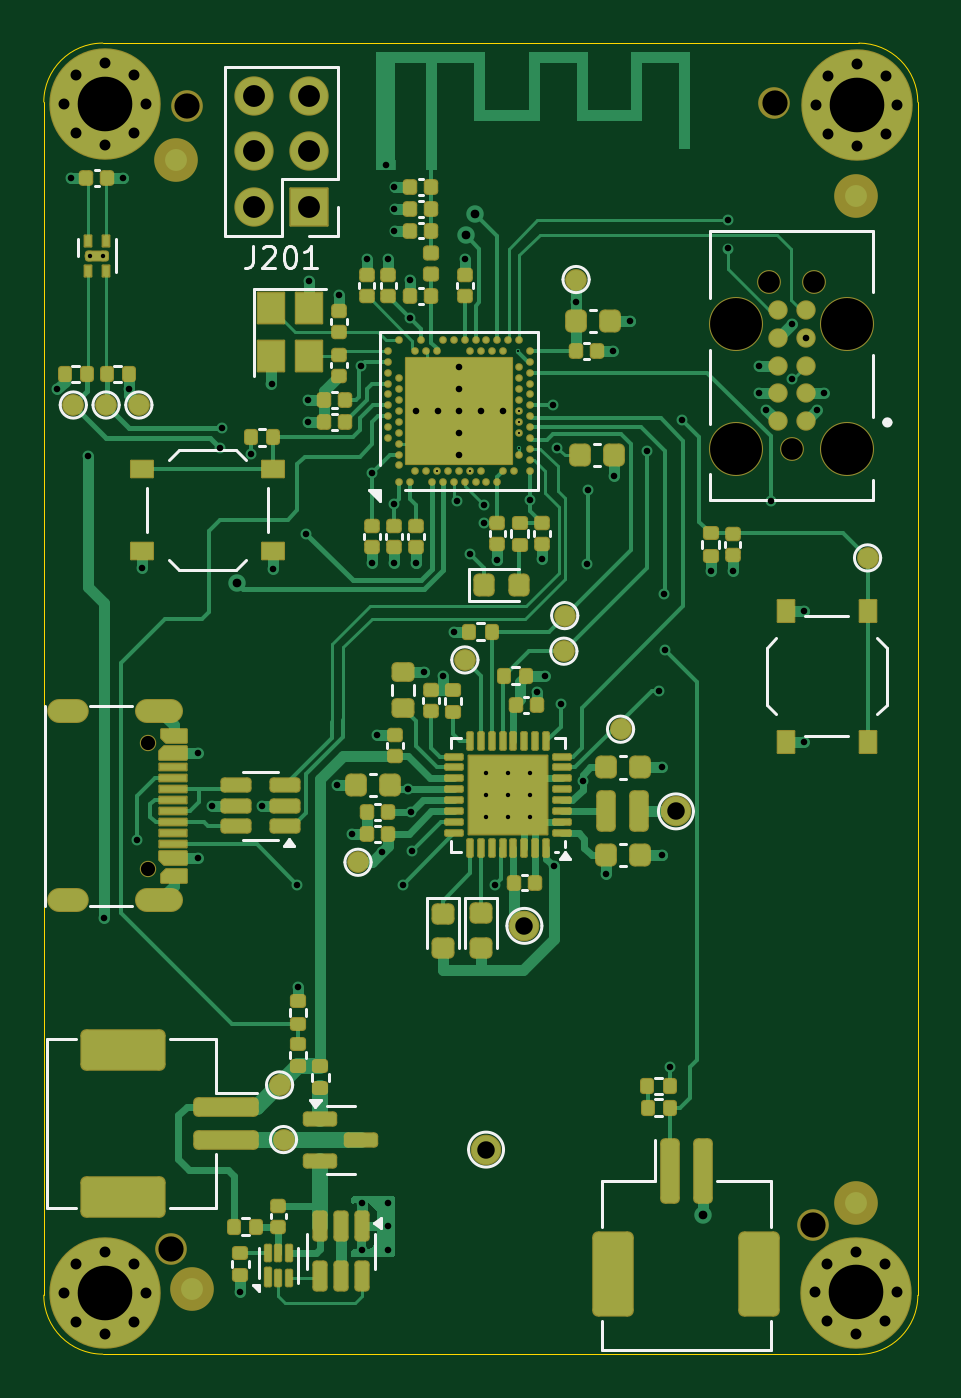
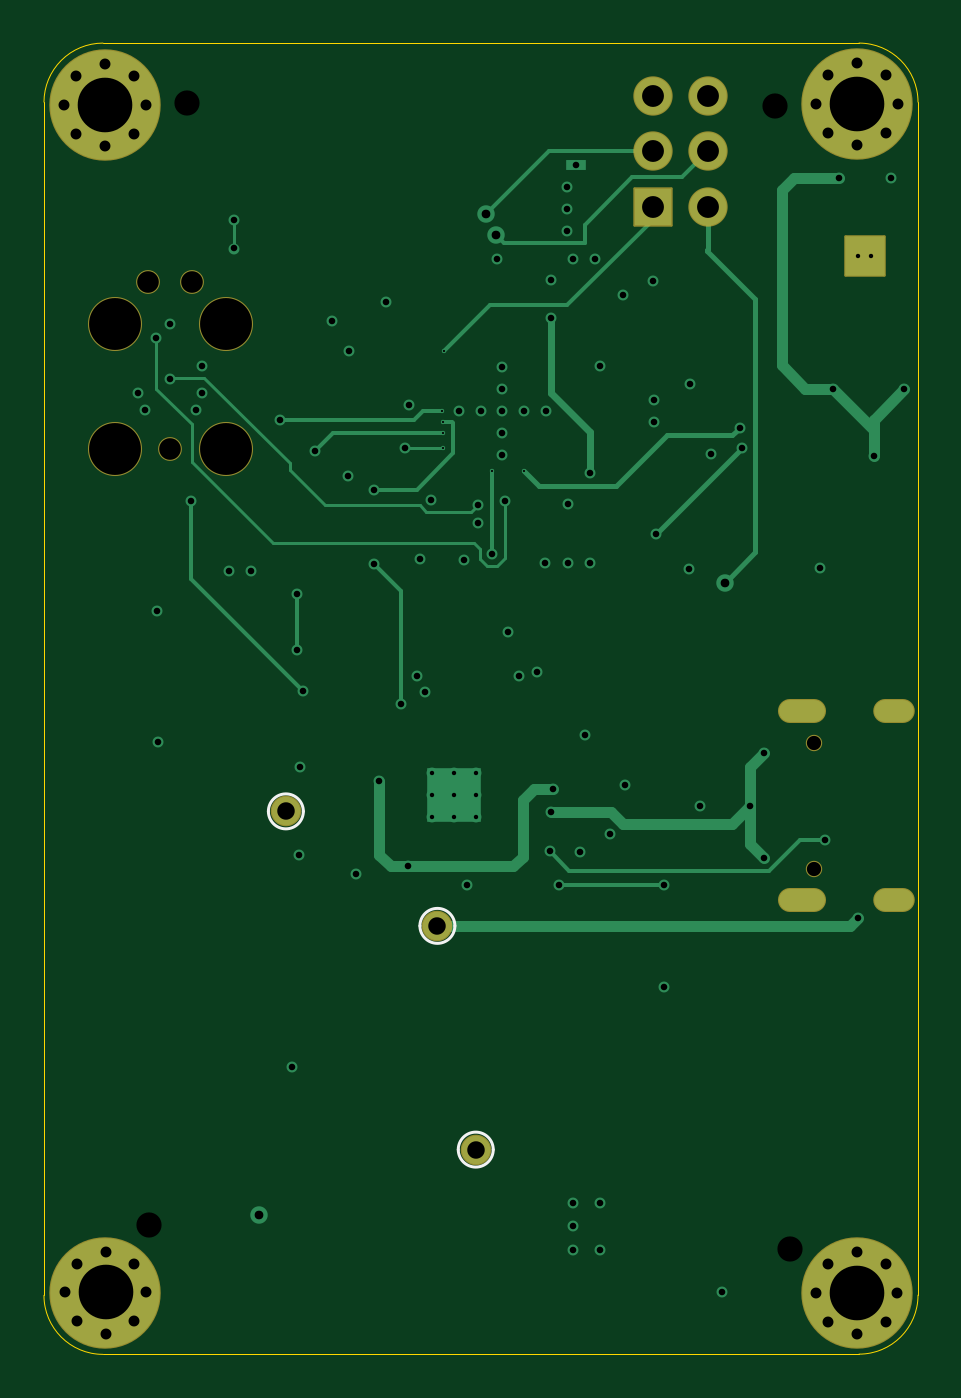
Circuit board: 13 layer files. Board 40.0 x 60.0 mm.
- bottom_copper: Sensor_Nodes-B_Cu.gbr (12454 bytes)
- bottom_mask: Sensor_Nodes-B_Mask.gbr (3166 bytes)
- paste: Sensor_Nodes-B_Paste.gbr (535 bytes)
- bottom_silk: Sensor_Nodes-B_Silkscreen.gbr (1019 bytes)
- outline: Sensor_Nodes-Edge_Cuts.gbr (1077 bytes)
- top_copper: Sensor_Nodes-F_Cu.gbr (49386 bytes)
- top_mask: Sensor_Nodes-F_Mask.gbr (16173 bytes)
- paste: Sensor_Nodes-F_Paste.gbr (17316 bytes)
- top_silk: Sensor_Nodes-F_Silkscreen.gbr (15489 bytes)
- inner_copper: Sensor_Nodes-In1_Cu.gbr (145731 bytes)
- inner_copper: Sensor_Nodes-In2_Cu.gbr (206488 bytes)
- drill: Sensor_Nodes-NPTH.drl (774 bytes)
- drill: Sensor_Nodes-PTH.drl (3878 bytes)

=== bottom_copper: Sensor_Nodes-B_Cu.gbr (12454 bytes, source omitted) ===
=== bottom_mask: Sensor_Nodes-B_Mask.gbr (3166 bytes, source withheld) ===
=== paste: Sensor_Nodes-B_Paste.gbr ===
G04 #@! TF.GenerationSoftware,KiCad,Pcbnew,8.0.9-8.0.9-0~ubuntu24.04.1*
G04 #@! TF.CreationDate,2025-04-11T12:42:37+02:00*
G04 #@! TF.ProjectId,Sensor_Nodes,53656e73-6f72-45f4-9e6f-6465732e6b69,rev?*
G04 #@! TF.SameCoordinates,Original*
G04 #@! TF.FileFunction,Paste,Bot*
G04 #@! TF.FilePolarity,Positive*
%FSLAX46Y46*%
G04 Gerber Fmt 4.6, Leading zero omitted, Abs format (unit mm)*
G04 Created by KiCad (PCBNEW 8.0.9-8.0.9-0~ubuntu24.04.1) date 2025-04-11 12:42:37*
%MOMM*%
%LPD*%
G01*
G04 APERTURE LIST*
G04 APERTURE END LIST*
M02*

=== bottom_silk: Sensor_Nodes-B_Silkscreen.gbr ===
G04 #@! TF.GenerationSoftware,KiCad,Pcbnew,8.0.9-8.0.9-0~ubuntu24.04.1*
G04 #@! TF.CreationDate,2025-04-11T12:42:37+02:00*
G04 #@! TF.ProjectId,Sensor_Nodes,53656e73-6f72-45f4-9e6f-6465732e6b69,rev?*
G04 #@! TF.SameCoordinates,Original*
G04 #@! TF.FileFunction,Legend,Bot*
G04 #@! TF.FilePolarity,Positive*
%FSLAX46Y46*%
G04 Gerber Fmt 4.6, Leading zero omitted, Abs format (unit mm)*
G04 Created by KiCad (PCBNEW 8.0.9-8.0.9-0~ubuntu24.04.1) date 2025-04-11 12:42:37*
%MOMM*%
%LPD*%
G01*
G04 APERTURE LIST*
%ADD10C,0.120000*%
G04 APERTURE END LIST*
D10*
X114920000Y-106731000D02*
G75*
G02*
X113320000Y-106731000I-800000J0D01*
G01*
X113320000Y-106731000D02*
G75*
G02*
X114920000Y-106731000I800000J0D01*
G01*
X107985000Y-111971000D02*
G75*
G02*
X106385000Y-111971000I-800000J0D01*
G01*
X106385000Y-111971000D02*
G75*
G02*
X107985000Y-111971000I800000J0D01*
G01*
X106230000Y-122211000D02*
G75*
G02*
X104630000Y-122211000I-800000J0D01*
G01*
X104630000Y-122211000D02*
G75*
G02*
X106230000Y-122211000I800000J0D01*
G01*
M02*

=== outline: Sensor_Nodes-Edge_Cuts.gbr ===
G04 #@! TF.GenerationSoftware,KiCad,Pcbnew,8.0.9-8.0.9-0~ubuntu24.04.1*
G04 #@! TF.CreationDate,2025-04-11T12:42:37+02:00*
G04 #@! TF.ProjectId,Sensor_Nodes,53656e73-6f72-45f4-9e6f-6465732e6b69,rev?*
G04 #@! TF.SameCoordinates,Original*
G04 #@! TF.FileFunction,Profile,NP*
%FSLAX46Y46*%
G04 Gerber Fmt 4.6, Leading zero omitted, Abs format (unit mm)*
G04 Created by KiCad (PCBNEW 8.0.9-8.0.9-0~ubuntu24.04.1) date 2025-04-11 12:42:37*
%MOMM*%
%LPD*%
G01*
G04 APERTURE LIST*
G04 #@! TA.AperFunction,Profile*
%ADD10C,0.050000*%
G04 #@! TD*
G04 APERTURE END LIST*
D10*
X125190812Y-128881812D02*
G75*
G02*
X122490812Y-131581812I-2700012J12D01*
G01*
X122490000Y-71571000D02*
G75*
G02*
X125190000Y-74271000I0J-2700000D01*
G01*
X87889188Y-131571812D02*
X122490812Y-131581812D01*
X122490000Y-71571000D02*
X87889188Y-71570188D01*
X125190812Y-128881812D02*
X125190000Y-74271000D01*
X85189188Y-74270188D02*
G75*
G02*
X87889188Y-71570188I2700012J-12D01*
G01*
X85189188Y-74270188D02*
X85189188Y-128871812D01*
X87889188Y-131571812D02*
G75*
G02*
X85189188Y-128871812I12J2700012D01*
G01*
M02*

=== top_copper: Sensor_Nodes-F_Cu.gbr (49386 bytes, source omitted) ===
=== top_mask: Sensor_Nodes-F_Mask.gbr (16173 bytes, source omitted) ===
=== paste: Sensor_Nodes-F_Paste.gbr (17316 bytes, source withheld) ===
=== top_silk: Sensor_Nodes-F_Silkscreen.gbr (15489 bytes, source omitted) ===
=== inner_copper: Sensor_Nodes-In1_Cu.gbr (145731 bytes, source omitted) ===
=== inner_copper: Sensor_Nodes-In2_Cu.gbr (206488 bytes, source omitted) ===
=== drill: Sensor_Nodes-NPTH.drl ===
M48
; DRILL file {KiCad 8.0.9-8.0.9-0~ubuntu24.04.1} date 2025-04-11T12:42:34+0200
; FORMAT={-:-/ absolute / inch / decimal}
; #@! TF.CreationDate,2025-04-11T12:42:34+02:00
; #@! TF.GenerationSoftware,Kicad,Pcbnew,8.0.9-8.0.9-0~ubuntu24.04.1
; #@! TF.FileFunction,NonPlated,1,4,NPTH
FMAT,2
INCH
; #@! TA.AperFunction,NonPlated,NPTH,ComponentDrill
T1C0.0256
; #@! TA.AperFunction,NonPlated,NPTH,ComponentDrill
T2C0.0390
; #@! TA.AperFunction,NonPlated,NPTH,ComponentDrill
T3C0.0454
; #@! TA.AperFunction,NonPlated,NPTH,ComponentDrill
T4C0.0935
%
G90
G05
T1
X3.5417Y-4.078
X3.5417Y-4.3056
T2
X4.6614Y-3.2489
X4.7014Y-3.5489
X4.7413Y-3.2489
T3
X3.5839Y-4.991
X3.6118Y-2.9315
X4.6705Y-2.926
X4.7398Y-4.9473
T4
X4.6014Y-3.3239
X4.6014Y-3.5489
X4.8014Y-3.3239
X4.8014Y-3.5489
M30

=== drill: Sensor_Nodes-PTH.drl ===
M48
; DRILL file {KiCad 8.0.9-8.0.9-0~ubuntu24.04.1} date 2025-04-11T12:42:34+0200
; FORMAT={-:-/ absolute / inch / decimal}
; #@! TF.CreationDate,2025-04-11T12:42:34+02:00
; #@! TF.GenerationSoftware,Kicad,Pcbnew,8.0.9-8.0.9-0~ubuntu24.04.1
; #@! TF.FileFunction,Plated,1,4,PTH
FMAT,2
INCH
; #@! TA.AperFunction,Plated,PTH,ViaDrill
T1C0.0039
; #@! TA.AperFunction,Plated,PTH,ComponentDrill
T2C0.0079
; #@! TA.AperFunction,Plated,PTH,ViaDrill
T3C0.0118
; #@! TA.AperFunction,Plated,PTH,ComponentDrill
T4C0.0118
; #@! TA.AperFunction,Plated,PTH,ViaDrill
T5C0.0157
; #@! TA.AperFunction,Plated,PTH,ComponentDrill
T6C0.0197
; #@! TA.AperFunction,Plated,PTH,ComponentDrill
T7C0.0236
; #@! TA.AperFunction,Plated,PTH,ComponentDrill
T8C0.0315
; #@! TA.AperFunction,Plated,PTH,ComponentDrill
T9C0.0394
; #@! TA.AperFunction,Plated,PTH,ComponentDrill
T10C0.0984
%
G90
G05
T1
X4.063Y-3.5886
X4.122Y-3.5886
X4.2083Y-3.3729
X4.2106Y-3.5
X4.2106Y-3.5197
X4.2106Y-3.5469
X4.211Y-3.4806
T2
X3.4378Y-3.2011
X3.4614Y-3.2011
X4.151Y-4.1327
X4.151Y-4.1721
X4.151Y-4.2115
X4.1904Y-4.1327
X4.1904Y-4.1721
X4.1904Y-4.2115
X4.2297Y-4.1327
X4.2297Y-4.1721
X4.2297Y-4.2115
T3
X3.3783Y-3.4418
X3.4028Y-3.0615
X3.4327Y-3.5611
X3.4626Y-4.3945
X3.4965Y-3.0615
X3.5073Y-3.4402
X3.522Y-4.2544
X3.5307Y-3.7634
X3.6311Y-4.0973
X3.6311Y-4.2863
X3.6563Y-4.1918
X3.6709Y-3.5465
X3.6752Y-3.5107
X3.7079Y-5.0674
X3.7272Y-3.5579
X3.7465Y-4.1922
X3.7642Y-3.4311
X3.7669Y-3.7646
X3.811Y-4.3343
X3.8122Y-4.5181
X3.826Y-3.7016
X3.8291Y-3.4607
X3.8295Y-3.5
X3.8311Y-3.2465
X3.8821Y-4.154
X3.8862Y-3.2713
X3.9093Y-4.2426
X3.9262Y-3.3987
X3.9264Y-4.9079
X3.9264Y-4.993
X3.9354Y-3.2071
X3.9449Y-3.5918
X3.9449Y-3.7544
X3.9543Y-4.0646
X3.9629Y-4.276
X3.9748Y-3.2067
X3.9748Y-4.9079
X3.9748Y-4.9496
X3.9748Y-4.993
X3.9846Y-3.6489
X3.9846Y-3.754
X3.9858Y-3.0772
X3.9858Y-3.1162
X3.9858Y-3.1556
X4.0004Y-4.3339
X4.011Y-4.1622
X4.0145Y-3.3127
X4.0146Y-3.2437
X4.0154Y-4.2032
X4.0177Y-4.2737
X4.024Y-3.4804
X4.0252Y-3.754
X4.0398Y-3.9512
X4.0634Y-3.4804
X4.0736Y-3.9583
X4.0925Y-3.878
X4.098Y-3.6433
X4.1028Y-3.4016
X4.1028Y-3.441
X4.1028Y-3.4804
X4.1028Y-3.5197
X4.1028Y-3.5591
X4.1126Y-3.2075
X4.122Y-3.7378
X4.1421Y-3.4804
X4.1465Y-3.6823
X4.1476Y-3.6508
X4.1665Y-4.3351
X4.1713Y-3.7493
X4.1815Y-3.4804
X4.2307Y-3.6402
X4.2417Y-3.9867
X4.2512Y-3.7469
X4.2575Y-3.9575
X4.2713Y-3.4705
X4.2732Y-4.3012
X4.2791Y-3.5469
X4.2854Y-4.0079
X4.313Y-3.2843
X4.3248Y-4.1469
X4.3335Y-3.7563
X4.3346Y-3.6221
X4.3665Y-4.315
X4.3799Y-3.3721
X4.3815Y-3.5969
X4.4094Y-3.3185
X4.4406Y-3.552
X4.4621Y-3.985
X4.4677Y-4.1229
X4.4685Y-4.28
X4.472Y-3.8095
X4.4728Y-3.9107
X4.4815Y-4.663
X4.5043Y-3.4961
X4.5555Y-3.7689
X4.5872Y-3.1367
X4.5872Y-3.1878
X4.5949Y-3.7681
X4.6433Y-3.3989
X4.6433Y-3.4489
X4.6555Y-3.478
X4.6642Y-3.6433
X4.7012Y-3.3241
X4.7012Y-3.4221
X4.7228Y-4.0768
X4.7244Y-3.8402
X4.7264Y-3.3489
X4.7472Y-3.478
X4.7594Y-3.4489
T4
X3.9697Y-3.0372
T5
X3.7024Y-3.7902
X4.1138Y-3.1642
X4.1315Y-3.1248
X4.5409Y-4.9292
T6
X3.3904Y-2.9282
X3.3909Y-5.0692
X3.412Y-2.876
X3.412Y-2.9804
X3.4125Y-5.017
X3.4125Y-5.1214
X3.4642Y-2.8544
X3.4642Y-3.002
X3.4647Y-4.9953
X3.4647Y-5.143
X3.5164Y-2.876
X3.5164Y-2.9804
X3.5169Y-5.017
X3.5169Y-5.1214
X3.538Y-2.9282
X3.5386Y-5.0692
X4.7441Y-5.0689
X4.7445Y-2.9286
X4.7657Y-5.0167
X4.7657Y-5.1211
X4.7661Y-2.8764
X4.7661Y-2.9808
X4.8179Y-4.9951
X4.8179Y-5.1428
X4.8183Y-2.8548
X4.8183Y-3.0024
X4.8701Y-5.0167
X4.8701Y-5.1211
X4.8705Y-2.8764
X4.8705Y-2.9808
X4.8917Y-5.0689
X4.8921Y-2.9286
T8
X4.1508Y-4.8115
X4.2199Y-4.4083
X4.4929Y-4.202
T9
X3.7323Y-2.913
X3.7323Y-3.013
X3.7323Y-3.113
X3.8323Y-2.913
X3.8323Y-3.013
X3.8323Y-3.113
T10
X3.4642Y-2.9282
X3.4647Y-5.0692
X4.8179Y-5.0689
X4.8183Y-2.9286
T7
G00X3.4126Y-4.0217
M15
G01X3.3811Y-4.0217
M16
G05
G00X3.4126Y-4.3619
M15
G01X3.3811Y-4.3619
M16
G05
G00X3.5839Y-4.0217
M15
G01X3.5406Y-4.0217
M16
G05
G00X3.5839Y-4.3619
M15
G01X3.5406Y-4.3619
M16
G05
M30

